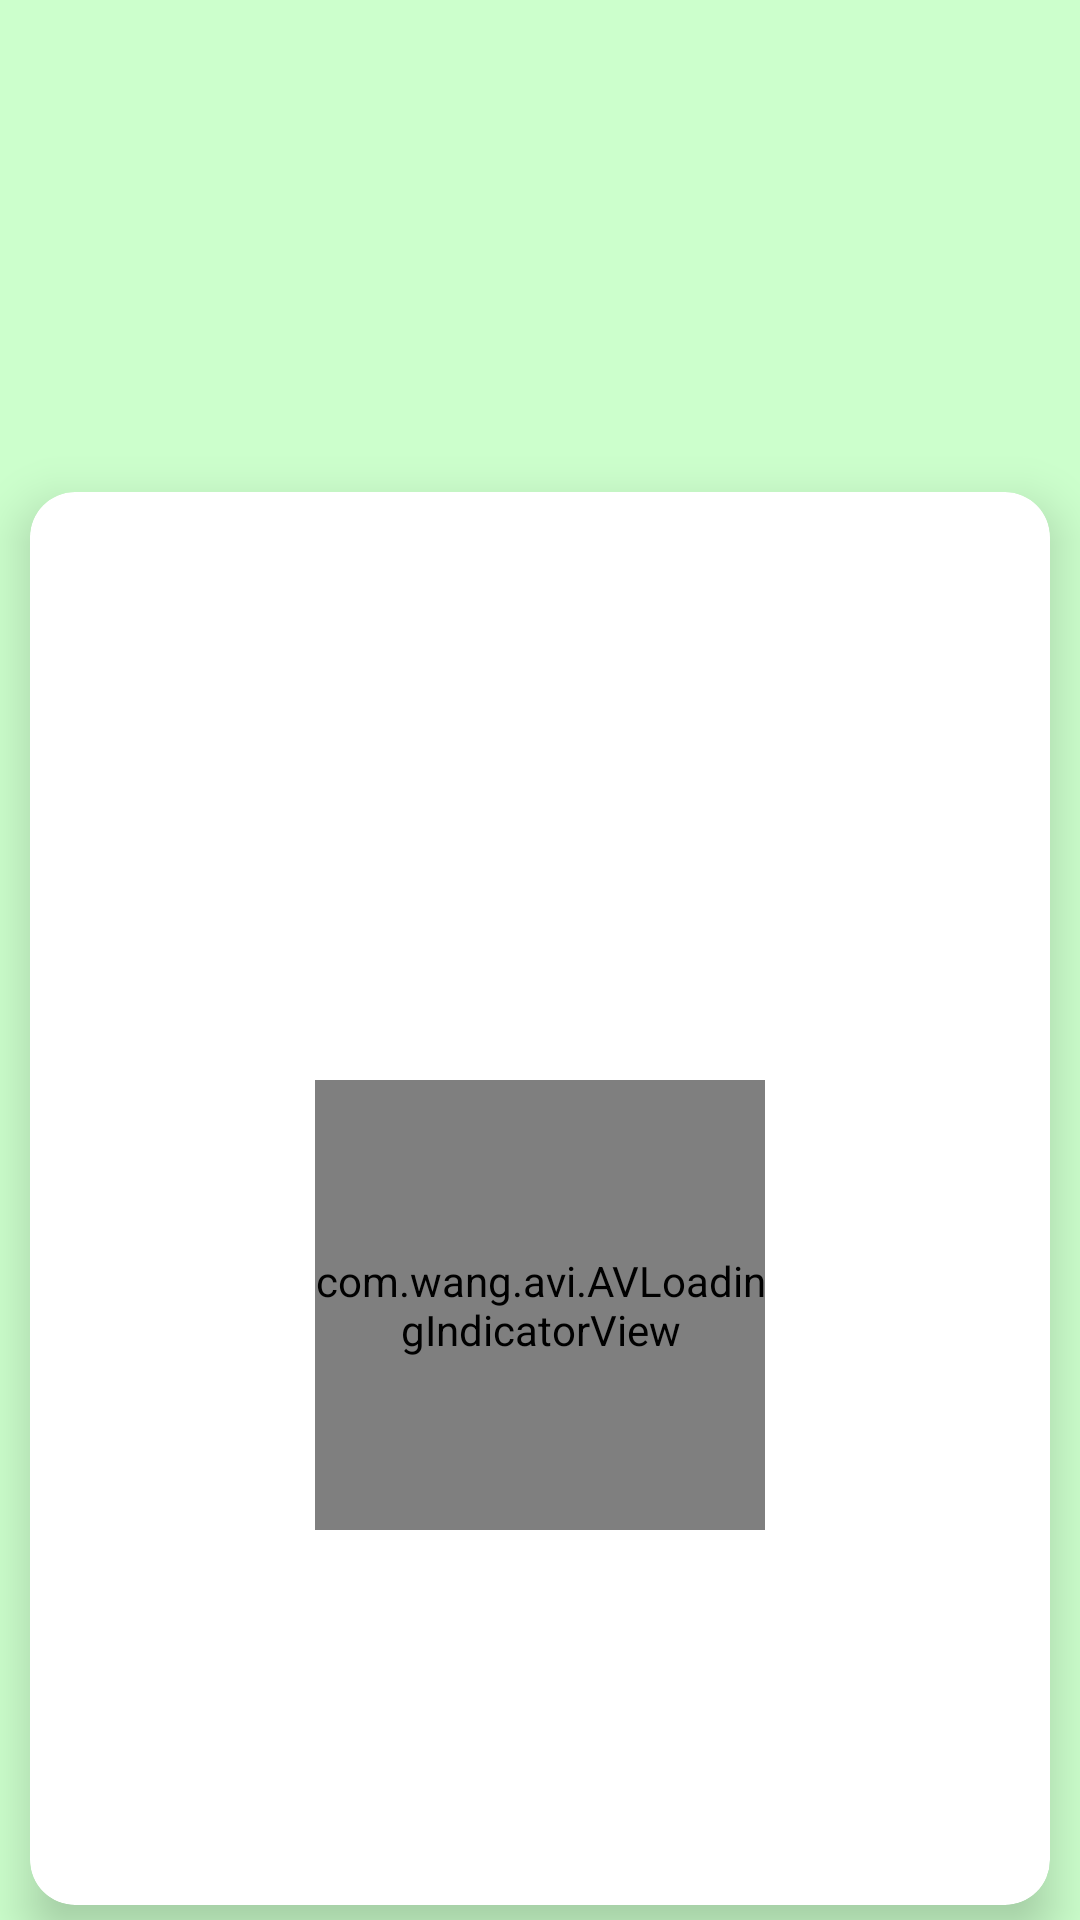

The Android layout XML behind this screen, and the referenced resources:
<!-- AndroidManifest.xml: application theme Theme.MyDataBinding -->
<!-- res/layout/activity_pokemon_info.xml -->
<?xml version="1.0" encoding="utf-8"?>
<FrameLayout xmlns:android="http://schemas.android.com/apk/res/android"
    xmlns:app="http://schemas.android.com/apk/res-auto"
    xmlns:tools="http://schemas.android.com/tools"
    android:layout_width="match_parent"
    android:layout_height="match_parent"
    android:background="@color/background"
    android:paddingTop="30dp"
    tools:context=".view.PokemonInfoActivity">
    <LinearLayout
        android:orientation="vertical"
        android:layout_width="match_parent"
        android:layout_height="match_parent">
        <TextView
            android:layout_width="match_parent"
            android:layout_height="0dp"
            android:layout_weight="0.2"/>
        <androidx.cardview.widget.CardView
            android:layout_marginHorizontal="10dp"
            android:layout_marginVertical="5dp"
            android:layout_width="match_parent"
            android:layout_height="0dp"
            android:layout_weight="0.73"
            app:cardCornerRadius="15dp"
            app:cardElevation="10dp">
            <LinearLayout
                android:layout_width="match_parent"
                android:layout_height="match_parent"
                android:orientation="vertical">
                <LinearLayout
                    android:orientation="horizontal"
                    android:layout_width="match_parent"
                    android:layout_height="120dp">
                    <ImageView
                        android:id="@+id/pokemon_img_1"
                        android:src="@drawable/img"
                        android:layout_weight="1"
                        android:layout_width="match_parent"
                        android:layout_height="match_parent"/>

                    <ImageView
                        android:id="@+id/pokemon_img_2"
                        android:src="@drawable/img"
                        android:layout_weight="1"
                        android:layout_width="match_parent"
                        android:layout_height="match_parent"/>

                    <ImageView
                        android:id="@+id/pokemon_img_3"
                        android:src="@drawable/img"
                        android:layout_weight="1"
                        android:layout_width="match_parent"
                        android:layout_height="match_parent"/>

                    <ImageView
                        android:id="@+id/pokemon_img_4"
                        android:src="@drawable/img"
                        android:layout_weight="1"
                        android:layout_width="match_parent"
                        android:layout_height="match_parent"/>

                </LinearLayout>

                <TextView
                    android:id="@+id/pokemon_name"
                    android:layout_gravity="center"
                    android:layout_width="wrap_content"
                    android:layout_height="wrap_content"
                    android:layout_marginTop="-10dp"
                    android:text=""
                    android:textColor="@color/black"
                    android:textSize="32sp"
                    android:textStyle="bold"/>

                <LinearLayout
                    android:id="@+id/attr_layout"
                    android:orientation="vertical"
                    android:layout_width="match_parent"
                    android:layout_height="wrap_content"
                    android:visibility="invisible"
                    android:paddingHorizontal="20dp">

                    <com.akexorcist.roundcornerprogressbar.RoundCornerProgressBar
                        android:id="@+id/hp_bar"
                        android:layout_width="320dp"
                        android:layout_height="30dp"
                        android:layout_marginTop="10dp"
                        app:rcBackgroundColor="#0A000000"
                        app:rcBackgroundPadding="2dp"
                        app:rcMax="150"
                        app:rcProgress="40"
                        app:rcProgressColor="#EF5350"
                        app:rcRadius="10dp"/>
                    <TextView
                        android:layout_gravity="center_horizontal"
                        android:id="@+id/hp_tv"
                        android:layout_width="wrap_content"
                        android:layout_height="wrap_content"
                        android:text="ATK"
                        android:textSize="16sp" />

                    <LinearLayout
                        android:layout_width="match_parent"
                        android:layout_height="60dp"
                        android:layout_marginVertical="15dp"
                        android:gravity="center"
                        android:orientation="horizontal">
                        <TextView
                            android:id="@+id/weight_tv"
                            android:layout_width="wrap_content"
                            android:layout_height="match_parent"
                            android:layout_marginEnd="20dp"
                            android:textSize="24sp"
                            android:textStyle="bold"
                            android:textColor="@color/black" />
                        <TextView
                            android:id="@+id/height_tv"
                            android:layout_width="wrap_content"
                            android:layout_height="match_parent"
                            android:layout_marginStart="20dp"
                            android:textSize="24sp"
                            android:textStyle="bold"
                            android:textColor="@color/black" />
                    </LinearLayout>

                    <TextView
                        android:id="@+id/atk_tv"
                        android:layout_width="wrap_content"
                        android:layout_height="wrap_content"
                        android:text="ATK"
                        android:textSize="16sp"
                        android:textStyle="bold"/>
                    <com.akexorcist.roundcornerprogressbar.RoundCornerProgressBar
                        android:id="@+id/atk_bar"
                        android:layout_width="320dp"
                        android:layout_height="20dp"
                        android:layout_marginTop="10dp"
                        app:rcBackgroundColor="#0A000000"
                        app:rcBackgroundPadding="2dp"
                        app:rcMax="150"
                        app:rcProgress="40"
                        app:rcProgressColor="#CC99FF"
                        app:rcRadius="10dp"/>

                    <TextView
                        android:id="@+id/defence_tv"
                        android:layout_width="wrap_content"
                        android:layout_height="wrap_content"
                        android:layout_marginTop="20dp"
                        android:text="ATK"
                        android:textSize="16sp"
                        android:textStyle="bold"/>
                    <com.akexorcist.roundcornerprogressbar.RoundCornerProgressBar
                        android:id="@+id/defence_bar"
                        android:layout_width="320dp"
                        android:layout_height="20dp"
                        android:layout_marginTop="10dp"
                        app:rcBackgroundColor="#0A000000"
                        app:rcBackgroundPadding="2dp"
                        app:rcMax="150"
                        app:rcProgress="40"
                        app:rcProgressColor="#3366CC"
                        app:rcRadius="10dp"/>

                    <TextView
                        android:id="@+id/speed_tv"
                        android:layout_width="wrap_content"
                        android:layout_height="wrap_content"
                        android:layout_marginTop="20dp"
                        android:text="ATK"
                        android:textSize="16sp"
                        android:textStyle="bold"/>
                    <com.akexorcist.roundcornerprogressbar.RoundCornerProgressBar
                        android:id="@+id/speed_bar"
                        android:layout_width="320dp"
                        android:layout_height="20dp"
                        android:layout_marginTop="10dp"
                        app:rcBackgroundColor="#0A000000"
                        app:rcBackgroundPadding="2dp"
                        app:rcMax="150"
                        app:rcProgress="40"
                        app:rcProgressColor="#FFCC00"
                        app:rcRadius="10dp"/>

                </LinearLayout>
            </LinearLayout>

        </androidx.cardview.widget.CardView>
    </LinearLayout>
    <ImageView
        android:id="@+id/pokemon_img"
        android:layout_margin="10dp"
        android:layout_gravity="center_horizontal"
        android:layout_width="200dp"
        android:layout_height="200dp"
        android:src="@drawable/img"/>

    <com.wang.avi.AVLoadingIndicatorView
        android:layout_gravity="center"
        android:id="@+id/progress_my_4"
        style="@style/AVLoadingIndicatorView.Large"
        android:layout_marginTop="100dp"
        android:layout_width="150dp"
        android:layout_height="150dp"
        android:visibility="visible"
        app:indicatorName="BallClipRotatePulseIndicator"
        app:indicatorColor="@color/teal_200"/>
</FrameLayout>
<!-- resources referenced by this layout -->
<resources>
  <color name="background">#FFCCFFCC</color>
  <color name="black">#FF000000</color>
  <color name="teal_200">#FF03DAC5</color>
  <style name="Theme.MyDataBinding" parent="Theme.MaterialComponents.DayNight.NoActionBar">
          
          <item name="colorPrimary">@color/purple_500</item>
          <item name="colorPrimaryVariant">@color/purple_700</item>
          <item name="colorOnPrimary">@color/white</item>
          
          <item name="colorSecondary">@color/teal_200</item>
          <item name="colorSecondaryVariant">@color/teal_700</item>
          <item name="colorOnSecondary">@color/black</item>
          
          <item name="android:statusBarColor" tools:targetApi="l">?attr/colorPrimaryVariant</item>
          
      </style>
  <color name="purple_500">#FFFB6556</color>
  <color name="purple_700">#FFFB6556</color>
  <color name="white">#FFFFFFFF</color>
  <color name="teal_700">#FF018786</color>
</resources>
